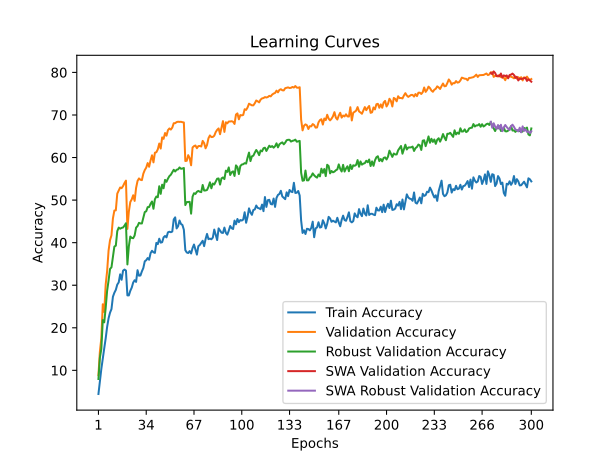

The file beside this chart, header and first rows:
time; train_accuracy; train_loss; valid_accuracy; valid_loss; valid_accuracy_robust; valid_accuracy_swa; valid_accuracy_robust_swa
58,9956; 4,4513; 4,4655; 8,8700; 4,0471; 7,9724; 8,8700; 7,9724
111,9177; 7,5417; 4,3347; 14,4400; 3,8078; 12,9724; 14,4400; 12,9724
167,3988; 10,3535; 4,2418; 17,5700; 3,7759; 15,0414; 17,5700; 15,0414
228,4287; 12,8287; 4,1485; 25,5300; 3,3082; 21,8138; 25,5300; 21,8138
280,9798; 15,1776; 4,0758; 23,7100; 3,4936; 21,2828; 23,7100; 21,2828
338,1223; 17,5104; 3,9720; 30,1700; 3,0885; 24,6552; 30,1700; 24,6552
398,8256; 20,2140; 3,8936; 33,3200; 3,0143; 28,6966; 33,3200; 28,6966
451,9833; 22,2383; 3,8455; 38,1600; 2,8561; 31,1172; 38,1600; 31,1172
509,5765; 23,5530; 3,7883; 40,5900; 2,7399; 33,8276; 40,5900; 33,8276
566,5560; 24,3987; 3,7838; 41,7300; 2,7144; 34,2138; 41,7300; 34,2138
618,4595; 27,3008; 3,6827; 45,6900; 2,5759; 36,6000; 45,6900; 36,6000
675,7857; 28,2367; 3,6561; 47,5500; 2,4843; 39,0897; 47,5500; 39,0897
732,6070; 28,9161; 3,6280; 47,5900; 2,5054; 39,2966; 47,5900; 39,2966
784,8265; 30,1527; 3,6141; 51,5200; 2,3677; 42,7034; 51,5200; 42,7034
843,5804; 30,6658; 3,5720; 52,2700; 2,3689; 43,5379; 52,2700; 43,5379
898,7334; 32,5617; 3,5199; 52,9600; 2,3183; 43,2759; 52,9600; 43,2759
950,8974; 31,2831; 3,5931; 52,8100; 2,3275; 43,4759; 52,8100; 43,4759
1011,0857; 33,4215; 3,5041; 53,3000; 2,3105; 43,5586; 53,3000; 43,5586
1066,4431; 33,6841; 3,5071; 54,0100; 2,2820; 44,0138; 54,0100; 44,0138
1118,6641; 33,4476; 3,4942; 54,5700; 2,2699; 44,5655; 54,5700; 44,5655
1185,5800; 27,6215; 3,7058; 43,2300; 2,6736; 34,8828; 43,2300; 34,8828
1237,9865; 27,6074; 3,6777; 47,3000; 2,5106; 39,1379; 47,3000; 39,1379
1289,9402; 28,6877; 3,6412; 49,5500; 2,4608; 41,4414; 49,5500; 41,4414
1356,8139; 29,4432; 3,6234; 50,1800; 2,4335; 41,1103; 50,1800; 41,1103
1418,7904; 30,6357; 3,5856; 51,1400; 2,3757; 41,0483; 51,1400; 41,0483
1470,9600; 31,1748; 3,5644; 49,8100; 2,4160; 41,6897; 49,8100; 41,6897
1531,7849; 30,7820; 3,5746; 52,8600; 2,3306; 43,5310; 52,8600; 43,5310
1587,8326; 33,5297; 3,5073; 54,4900; 2,2831; 43,8897; 54,4900; 43,8897
1640,5080; 32,2451; 3,5337; 55,0900; 2,2424; 44,6621; 55,0900; 44,6621
1700,4408; 32,2831; 3,5408; 54,7800; 2,2934; 44,5172; 54,7800; 44,5172
1755,0067; 33,2512; 3,5145; 54,6900; 2,2534; 44,5103; 54,6900; 44,5103
1807,3995; 34,0448; 3,4740; 56,2100; 2,2099; 45,8138; 56,2100; 45,8138
1870,0398; 35,6241; 3,4331; 57,0600; 2,2218; 47,1931; 57,0600; 47,1931
1924,2769; 35,8786; 3,4305; 57,6300; 2,1930; 47,3724; 57,6300; 47,3724
1976,8745; 36,3837; 3,3859; 58,7000; 2,1172; 48,3517; 58,7000; 48,3517
2043,1727; 35,9848; 3,4262; 57,8300; 2,1258; 48,3724; 57,8300; 48,3724
2096,5971; 37,5301; 3,3749; 59,3300; 2,0937; 49,1310; 59,3300; 49,1310
2150,5213; 38,0912; 3,3421; 60,5300; 2,0755; 49,6759; 60,5300; 49,6759
2208,3952; 37,7445; 3,3632; 58,8600; 2,0966; 47,9655; 58,8600; 47,9655
2260,2912; 37,6022; 3,3718; 61,1300; 2,0372; 50,2000; 61,1300; 50,2000
2315,6693; 39,9451; 3,2882; 61,2500; 2,0285; 50,8414; 61,2500; 50,8414
2374,6146; 39,6525; 3,3383; 61,9300; 2,0244; 50,6690; 61,9300; 50,6690
2425,9513; 40,9311; 3,2789; 63,2900; 1,9654; 53,2552; 63,2900; 53,2552
2485,7961; 40,0052; 3,3209; 62,1100; 2,0001; 51,4690; 62,1100; 51,4690
2541,1623; 40,1074; 3,2956; 64,7300; 1,9222; 53,6207; 64,7300; 53,6207
2592,8084; 41,2458; 3,2774; 64,3900; 1,9373; 52,7793; 64,3900; 52,7793
2650,6270; 41,5685; 3,2248; 65,7600; 1,8986; 54,7448; 65,7600; 54,7448
2707,5263; 41,2418; 3,2691; 65,1300; 1,9079; 54,2966; 65,1300; 54,2966
2760,1106; 42,4262; 3,2487; 66,4200; 1,8718; 55,0414; 66,4200; 55,0414
2816,6400; 42,5746; 3,2159; 66,8300; 1,8574; 55,6345; 66,8300; 55,6345
2873,0958; 42,4523; 3,2095; 66,5700; 1,8692; 55,9586; 66,5700; 55,9586
2927,0218; 42,6166; 3,2309; 67,0400; 1,8555; 56,5310; 67,0400; 56,5310
2982,4417; 45,4465; 3,1394; 68,0600; 1,8259; 57,1241; 68,0600; 57,1241
3037,7222; 45,9476; 3,0879; 68,0700; 1,8232; 56,7241; 68,0700; 56,7241
3091,0687; 43,3462; 3,1928; 68,3300; 1,8090; 57,1310; 68,3300; 57,1310
3143,7254; 43,8452; 3,1983; 68,4100; 1,8103; 57,2138; 68,4100; 57,2138
3199,3282; 45,2060; 3,1625; 68,3700; 1,8071; 57,6690; 68,3700; 57,6690
3257,5515; 44,3943; 3,1702; 68,4000; 1,8105; 57,3586; 68,4000; 57,3586
3309,8707; 44,1619; 3,1657; 68,3000; 1,8049; 57,4138; 68,3000; 57,4138
3365,7216; 43,0275; 3,1957; 68,2400; 1,8077; 57,5448; 68,2400; 57,5448
... 240 more rows
